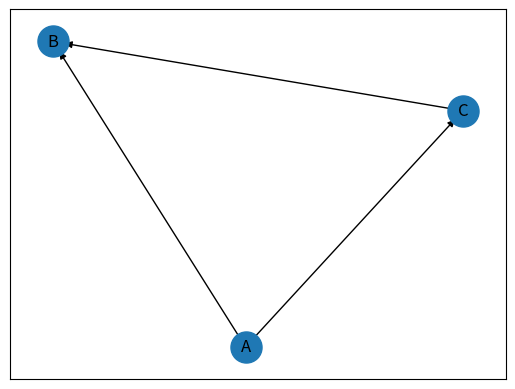

Here is the Python script that generated this plot:
# import necessary packages 
import networkx as nx
import matplotlib.pyplot as plt

# using the built in functions to draw the connections between edges in the graph
G=nx.DiGraph()
G.add_edges_from([('A','B'),('A','C'),('C','B')])
pos=nx.spring_layout(G)
nx.draw_networkx_nodes(G, pos, node_size=500)
nx.draw_networkx_edges(G, pos, edgelist=G.edges(), edge_color='black')
nx.draw_networkx_labels(G,pos)
plt.show()
